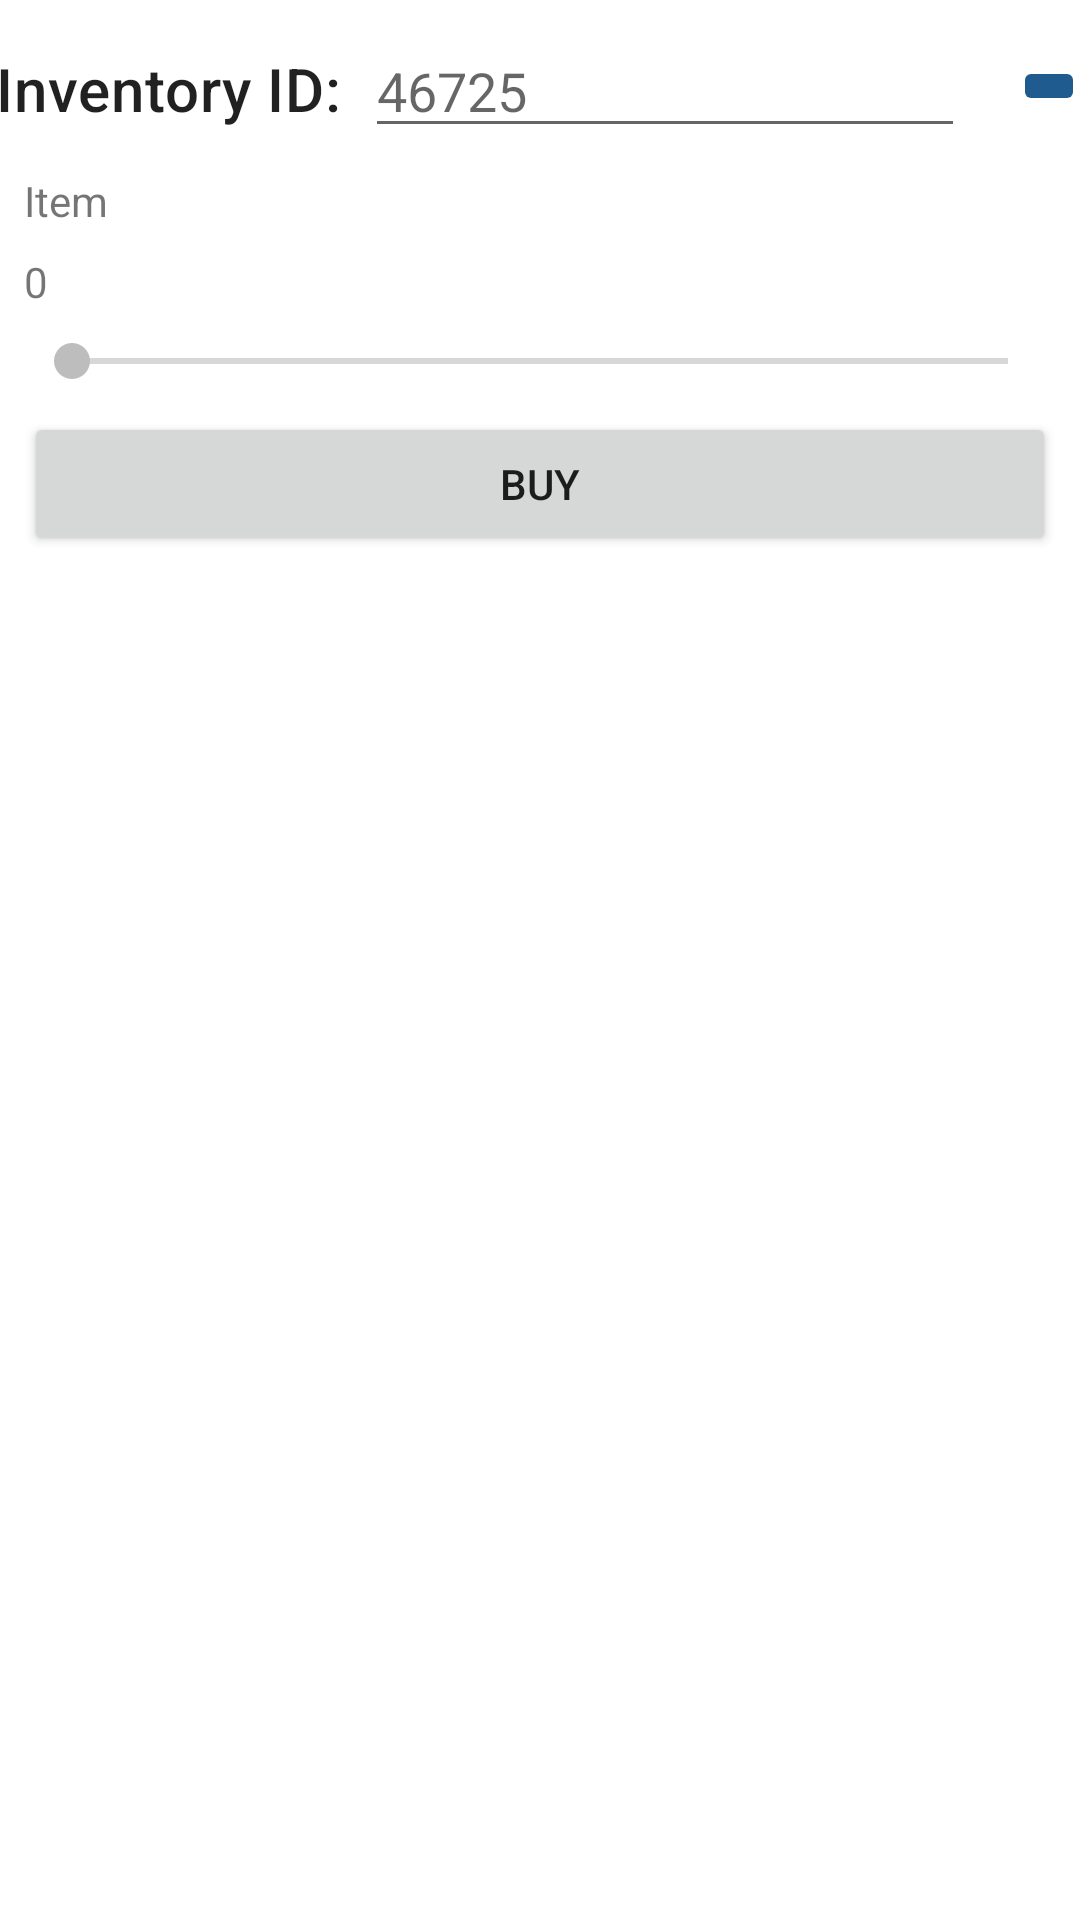

Produce the Android XML layout that renders to this screen, including the resource entries it uses.
<!-- AndroidManifest.xml: application theme Theme.StarWarsDataPad -->
<!-- res/layout/fragment_buy.xml -->
<?xml version="1.0" encoding="utf-8"?>
<androidx.constraintlayout.widget.ConstraintLayout xmlns:android="http://schemas.android.com/apk/res/android"
    xmlns:app="http://schemas.android.com/apk/res-auto"
    xmlns:tools="http://schemas.android.com/tools"
    android:layout_width="match_parent"
    android:layout_height="match_parent"
    tools:context=".ui.BuyFragment">



    <TextView
        android:id="@+id/inventory_id_text"
        android:layout_width="wrap_content"
        android:layout_height="wrap_content"
        android:layout_marginStart="8dp"
        android:text="@string/id"
        android:textAppearance="@style/TextAppearance.MaterialComponents.Headline6"
        app:layout_constraintBaseline_toBaselineOf="@+id/id_input"
        app:layout_constraintEnd_toStartOf="@+id/id_input"
        app:layout_constraintStart_toStartOf="parent"
        app:layout_constraintBottom_toTopOf="@id/inventory_item"/>

    <EditText
        android:id="@+id/id_input"
        android:layout_width="200dp"
        android:layout_height="wrap_content"
        android:layout_margin="8dp"
        android:autofillHints="43579"
        android:hint="@string/_46725"
        android:inputType="number"
        app:layout_constraintStart_toEndOf="@+id/inventory_id_text"
        app:layout_constraintTop_toTopOf="parent"
        app:layout_constraintBottom_toTopOf="@id/inventory_item"
        app:layout_constraintEnd_toStartOf="@id/search_btn"/>

    <ImageButton
        android:id="@+id/search_btn"
        android:layout_width="wrap_content"
        android:layout_height="wrap_content"
        android:layout_margin="8dp"
        android:backgroundTint="@color/primaryLightColor"
        android:contentDescription="@string/aurebesh_letter"
        android:src="@drawable/quest"
        app:layout_constraintEnd_toEndOf="parent"
        app:layout_constraintStart_toEndOf="@+id/id_input"
        app:layout_constraintTop_toTopOf="parent"
        app:layout_constraintBottom_toTopOf="@id/inventory_item"/>

    <TextView
        android:id="@+id/inventory_item"
        android:layout_width="match_parent"
        android:layout_height="wrap_content"
        android:layout_margin="8dp"
        android:text="@string/item"
        app:layout_constraintTop_toBottomOf="@+id/id_input"
        app:layout_constraintStart_toStartOf="parent"/>


    <TextView
        android:id="@+id/qty_to_buy"
        android:layout_width="wrap_content"
        android:layout_height="wrap_content"
        android:layout_margin="8dp"
        android:text="0"
        app:layout_constraintTop_toBottomOf="@+id/inventory_item"
        app:layout_constraintStart_toStartOf="parent"
        />

    <SeekBar
        android:id="@+id/seekBar"
        android:layout_width="match_parent"
        android:layout_height="wrap_content"
        android:layout_margin="8dp"
        app:layout_constraintEnd_toEndOf="parent"
        app:layout_constraintStart_toStartOf="parent"
        app:layout_constraintTop_toBottomOf="@+id/qty_to_buy" />

    <Button
        android:id="@+id/buy_btn"
        android:layout_width="match_parent"
        android:layout_height="wrap_content"
        android:layout_margin="8dp"
        android:text="@string/buy"
        app:layout_constraintEnd_toEndOf="parent"
        app:layout_constraintStart_toStartOf="parent"
        app:layout_constraintTop_toBottomOf="@+id/seekBar" />

</androidx.constraintlayout.widget.ConstraintLayout>
<!-- resources referenced by this layout -->
<resources>
  <color name="primaryLightColor">#1f5b8f</color>
  <string name="_46725">46725</string>
  <string name="aurebesh_letter">Aurebesh Letter</string>
  <string name="buy">Buy</string>
  <string name="id">Inventory ID:</string>
  <string name="item">Item</string>
  <style name="Theme.StarWarsDataPad" parent="Theme.MaterialComponents.DayNight.NoActionBar">
          
          <item name="colorPrimary">@color/primaryColor</item>
          <item name="colorPrimaryVariant">@color/primaryLightColor</item>
          <item name="colorOnPrimary">@color/primaryTextColor</item>
          
          <item name="colorSecondary">@color/secondaryColor</item>
          <item name="colorSecondaryVariant">@color/secondaryLightColor</item>
          <item name="colorOnSecondary">@color/secondaryTextColor</item>
          
          <item name="android:statusBarColor">?attr/colorPrimaryVariant</item>
          
      </style>
  <color name="primaryColor">#003d75</color>
  <color name="primaryTextColor">#ffffff</color>
  <color name="secondaryColor">#bdbdbd</color>
  <color name="secondaryLightColor">#efefef</color>
  <color name="secondaryTextColor">#000000</color>
</resources>
